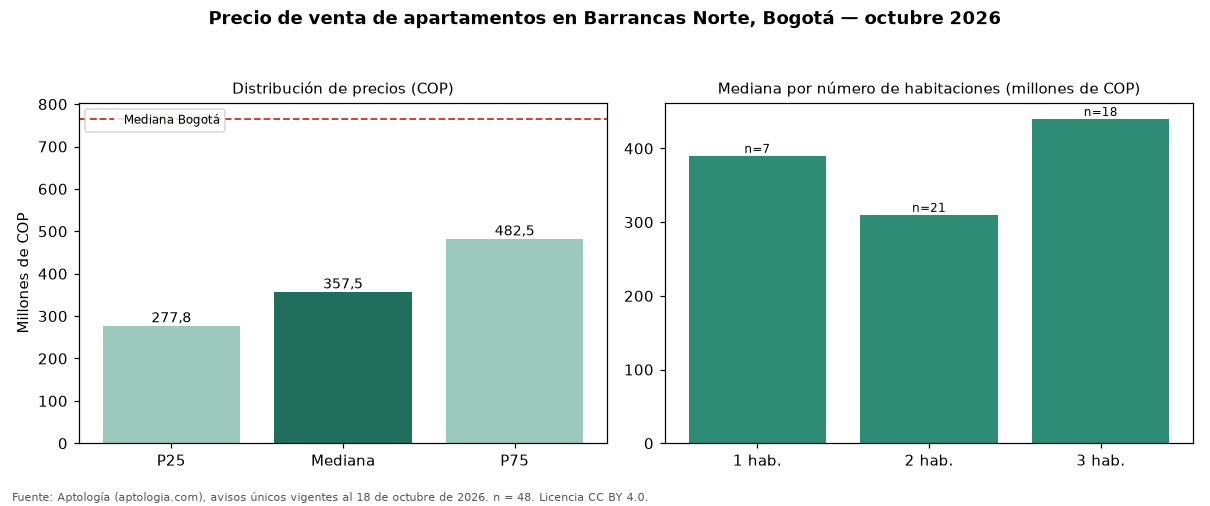

The data file committed next to this chart (first rows):
seccion, metrica, valor_cop, n
precio, p25, 277750000, 48
precio, mediana, 357500000, 48
precio, p75, 482500000, 48
cop_por_m2, p25, 5440909, 48
cop_por_m2, mediana, 6758929, 48
cop_por_m2, p75, 7399382, 48
area, area_mediana_m2, 62.5, 48
habitaciones, 1, 390000000, 7
habitaciones, 2, 310000000, 21
habitaciones, 3, 440000000, 18
administracion, mediana, 320000, 41
estrato, moda, 3, 
parqueadero, porcentaje_con_parqueadero, 64.6, 48
ciudad, mediana_ciudad, 765000000, 33308
ciudad, mediana_cop_por_m2_ciudad, 7407407, 33308
